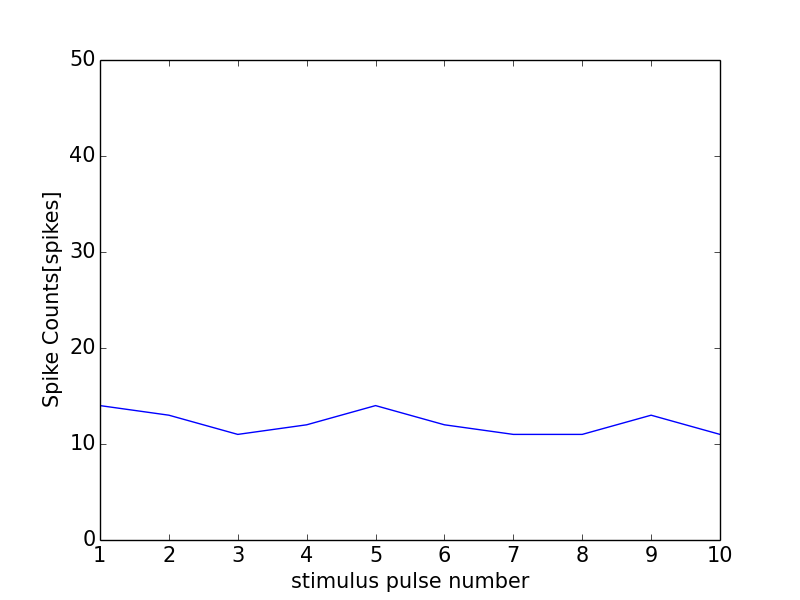

The file beside this chart, header and first rows:
0, 0.0
0, 0
1, 14
2, 13
3, 11
4, 12
5, 14
6, 12
7, 11
8, 11
9, 13
10, 11
11, 1
